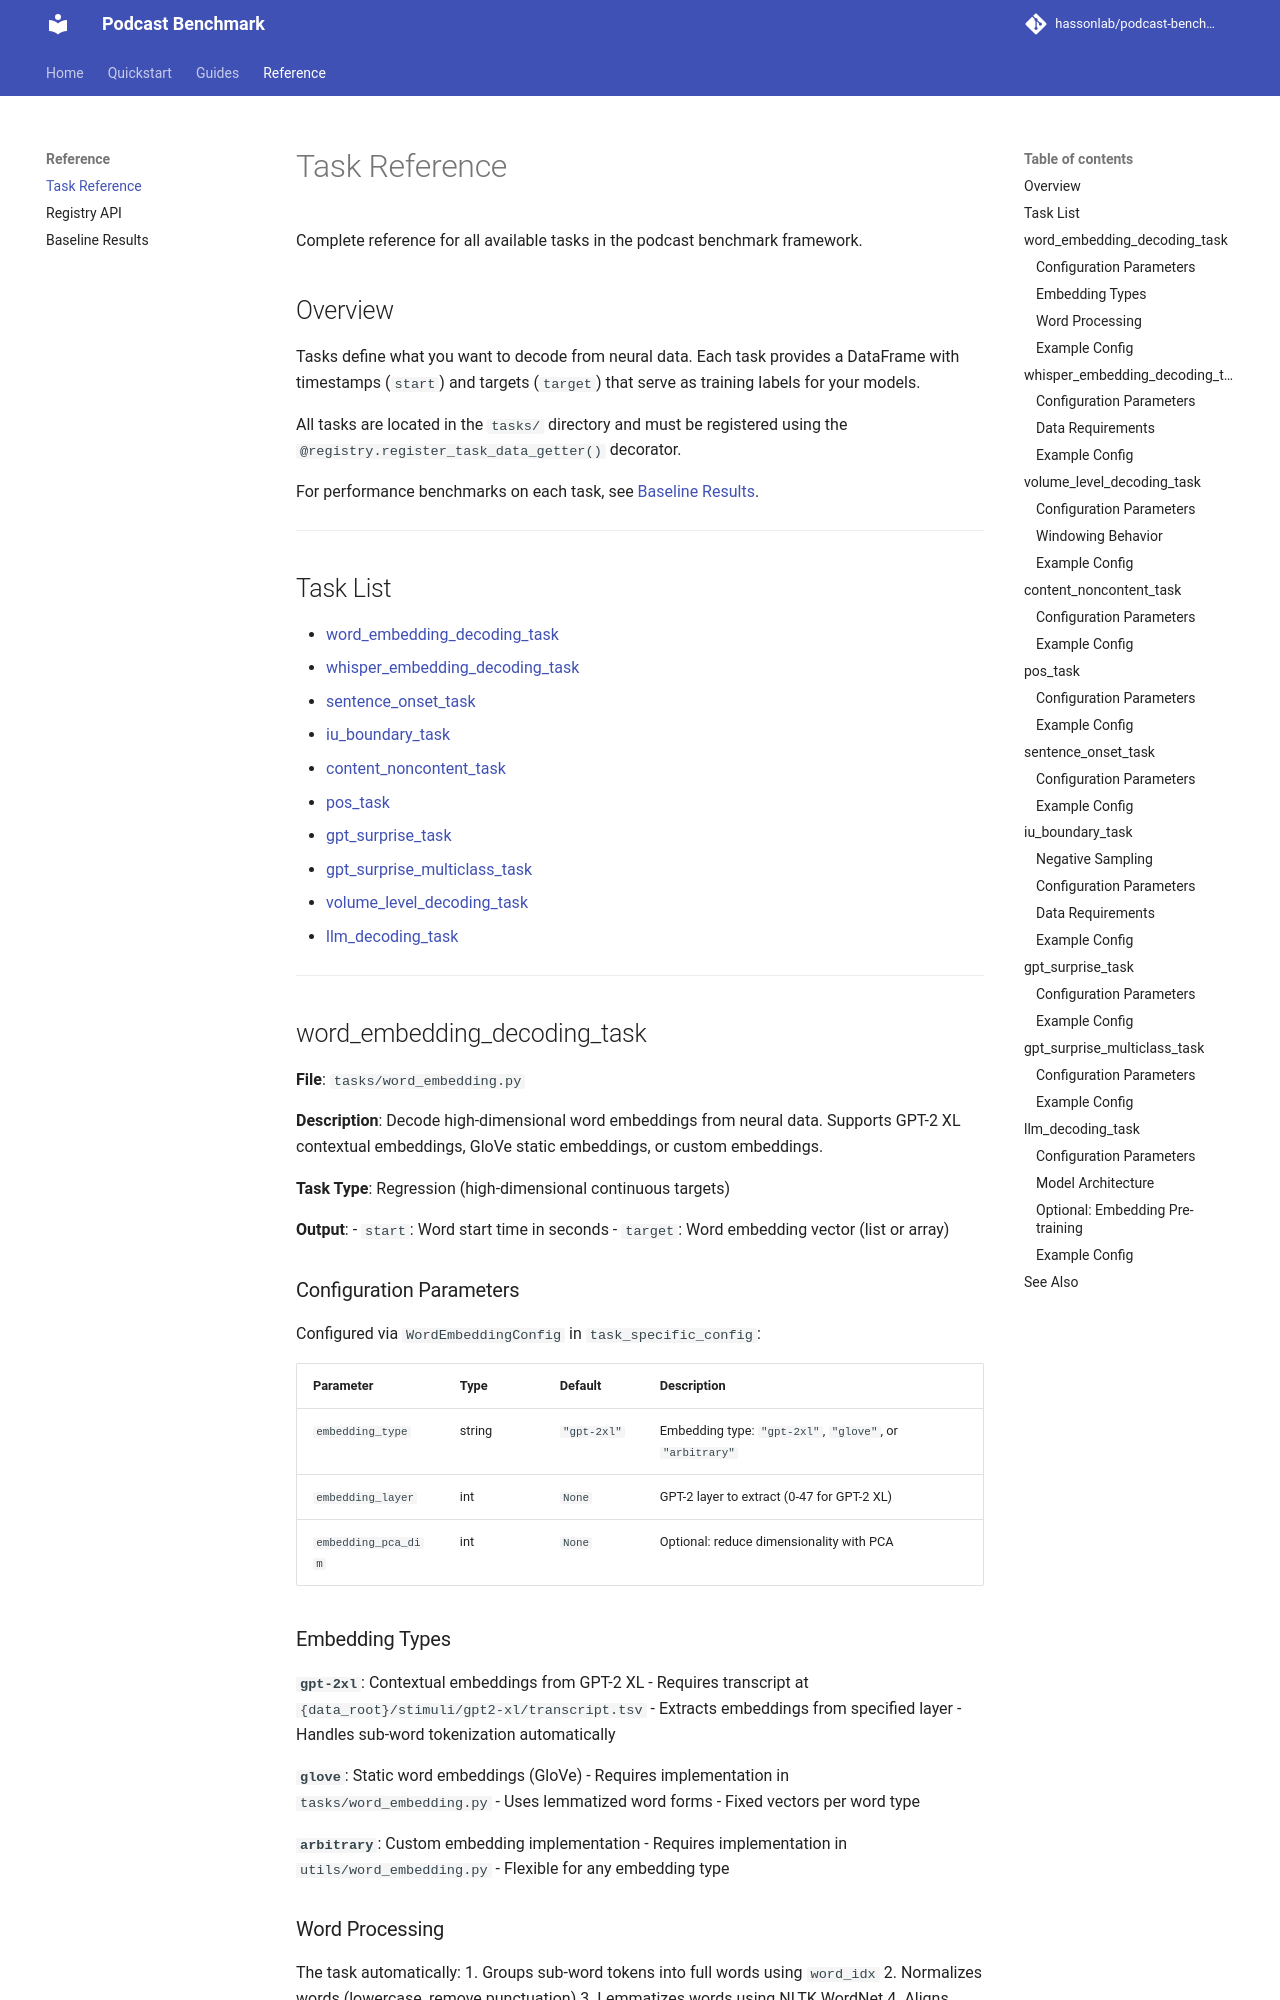

repository: hassonlab/podcast-benchmark · page: task-reference/index.html · generator: mkdocs

# Task Reference

Complete reference for all available tasks in the podcast benchmark framework.

## Overview

Tasks define what you want to decode from neural data. Each task provides a DataFrame with timestamps (`start`) and targets (`target`) that serve as training labels for your models.

All tasks are located in the `tasks/` directory and must be registered using the `@registry.register_task_data_getter()` decorator.

For performance benchmarks on each task, see [Baseline Results](baseline-results.md).

---

## Task List

- [word_embedding_decoding_task](#word_embedding_decoding_task)
- [whisper_embedding_decoding_task](#whisper_embedding_decoding_task)
- [sentence_onset_task](#sentence_onset_task)
- [iu_boundary_task](#iu_boundary_task)
- [content_noncontent_task](#content_noncontent_task)
- [pos_task](#pos_task)
- [gpt_surprise_task](#gpt_surprise_task)
- [gpt_surprise_multiclass_task](#gpt_surprise_multiclass_task)
- [volume_level_decoding_task](#volume_level_decoding_task)
- [llm_decoding_task](#llm_decoding_task)

---

## word_embedding_decoding_task

**File**: `tasks/word_embedding.py`

**Description**: Decode high-dimensional word embeddings from neural data. Supports GPT-2 XL contextual embeddings, GloVe static embeddings, or custom embeddings.

**Task Type**: Regression (high-dimensional continuous targets)

**Output**:
- `start`: Word start time in seconds
- `target`: Word embedding vector (list or array)

### Configuration Parameters

Configured via `WordEmbeddingConfig` in `task_specific_config`:

| Parameter | Type | Default | Description |
|-----------|------|---------|-------------|
| `embedding_type` | string | `"gpt-2xl"` | Embedding type: `"gpt-2xl"`, `"glove"`, or `"arbitrary"` |
| `embedding_layer` | int | `None` | GPT-2 layer to extract (0-47 for GPT-2 XL) |
| `embedding_pca_dim` | int | `None` | Optional: reduce dimensionality with PCA |

### Embedding Types

**`gpt-2xl`**: Contextual embeddings from GPT-2 XL
- Requires transcript at `{data_root}/stimuli/gpt2-xl/transcript.tsv`
- Extracts embeddings from specified layer
- Handles sub-word tokenization automatically

**`glove`**: Static word embeddings (GloVe)
- Requires implementation in `tasks/word_embedding.py`
- Uses lemmatized word forms
- Fixed vectors per word type

**`arbitrary`**: Custom embedding implementation
- Requires implementation in `utils/word_embedding.py`
- Flexible for any embedding type
